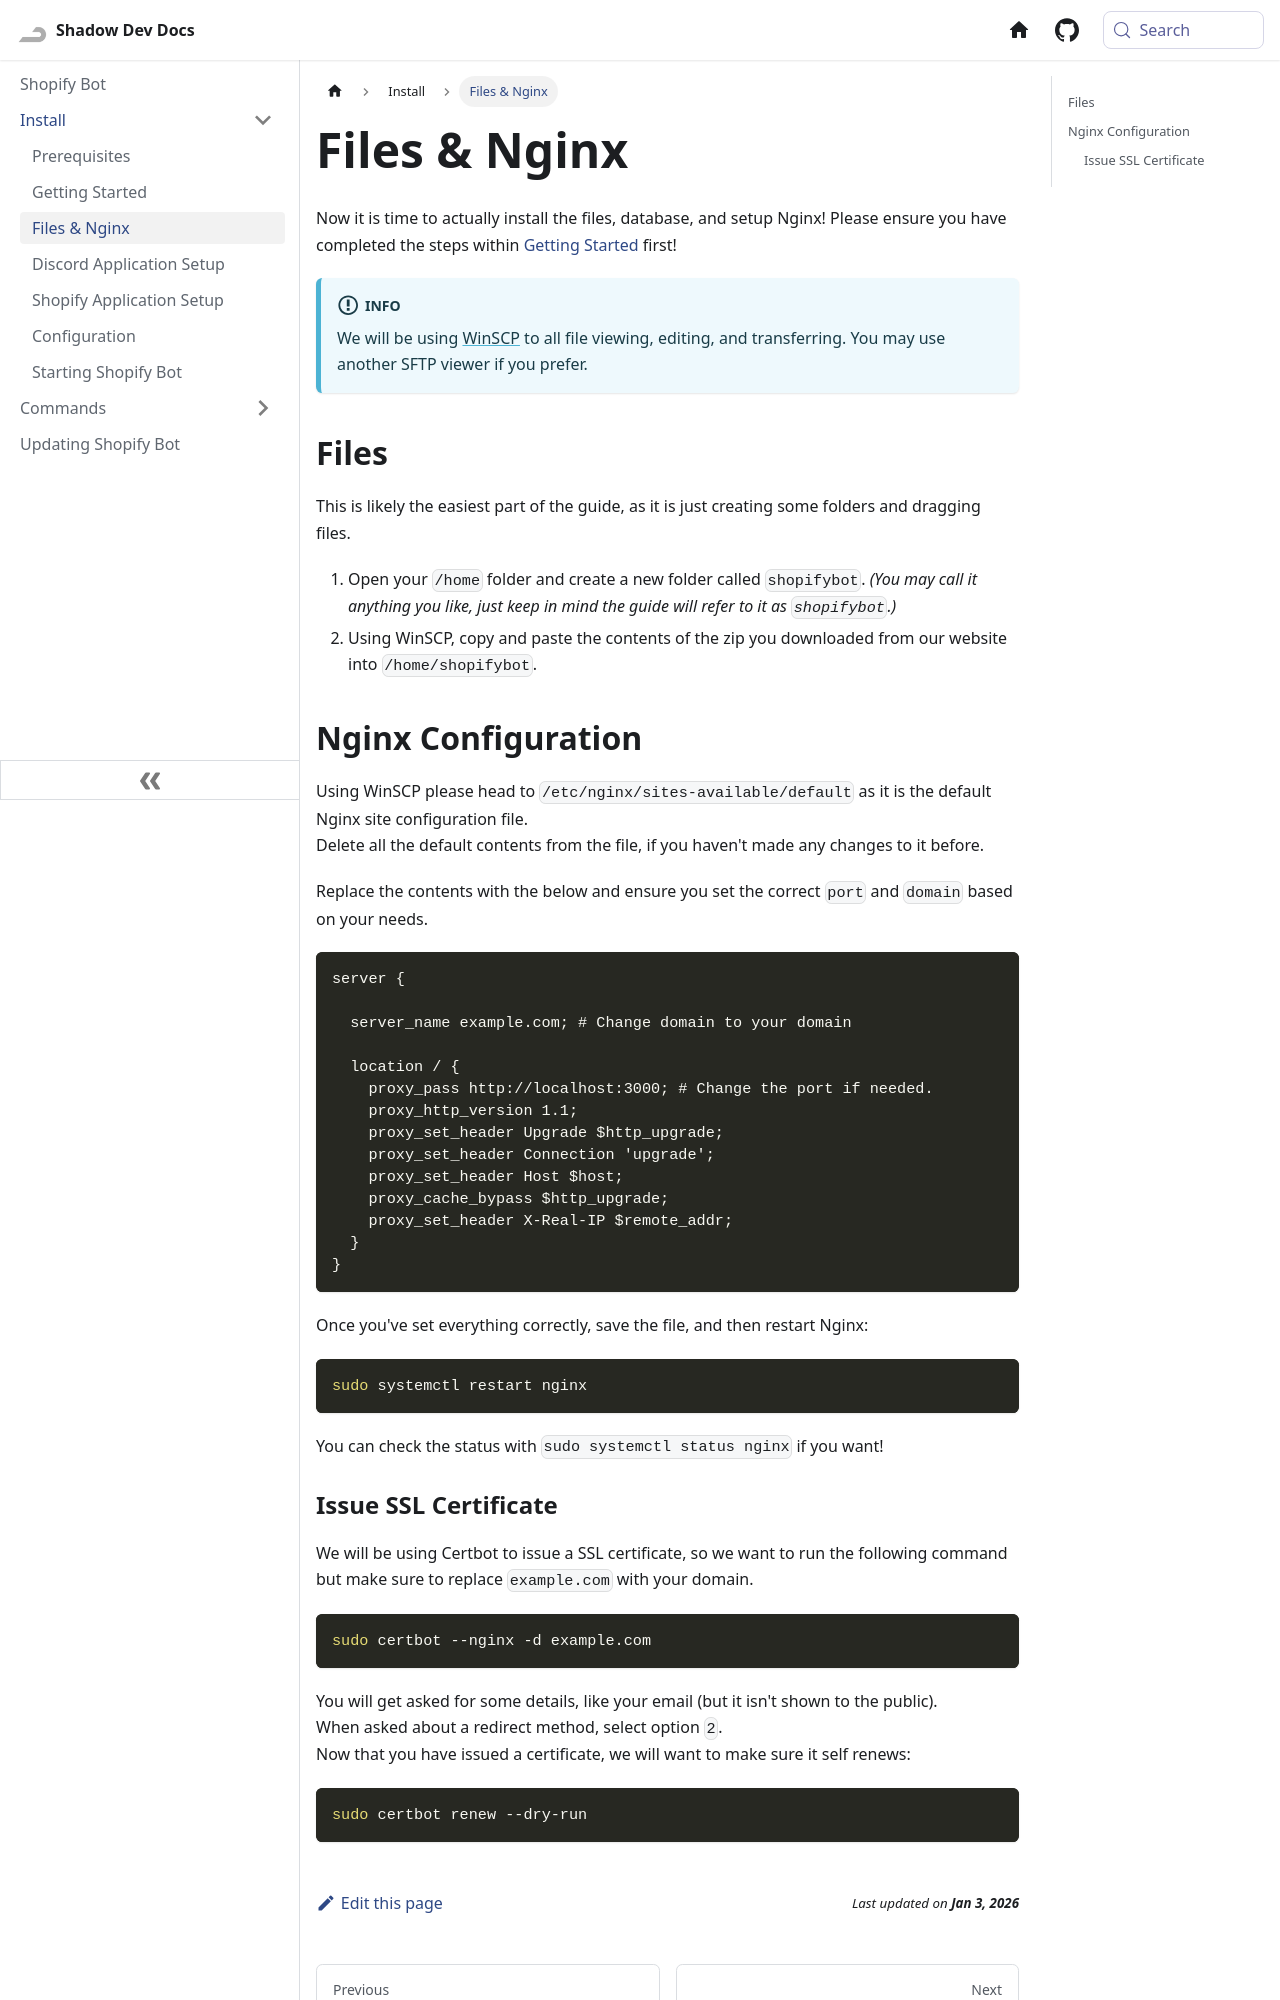

repository: Shadow-Develops/docusaurus · page: shopifyBot/install/files.html · generator: docusaurus

---
sidebar_position: 3
---

# Files & Nginx

Now it is time to actually install the files, database, and setup Nginx! Please ensure you have completed the steps within [Getting Started](/shopifyBot/install/getting-started) first!

:::info
We will be using [WinSCP](https://winscp.net/eng/index.php) to all file viewing, editing, and transferring. You may use another SFTP viewer if you prefer.
:::

## Files

This is likely the easiest part of the guide, as it is just creating some folders and dragging files.

1. Open your `/home` folder and create a new folder called `shopifybot`. _(You may call it anything you like, just keep in mind the guide will refer to it as `shopifybot`.)_
2. Using WinSCP, copy and paste the contents of the zip you downloaded from our website into `/home/shopifybot`.

## Nginx Configuration

Using WinSCP please head to `/etc/nginx/sites-available/default` as it is the default Nginx site configuration file.\
Delete all the default contents from the file, if you haven't made any changes to it before.

Replace the contents with the below and ensure you set the correct `port` and `domain` based on your needs.

```nginx
server {

  server_name example.com; # Change domain to your domain

  location / {
    proxy_pass http://localhost:3000; # Change the port if needed.
    proxy_http_version 1.1;
    proxy_set_header Upgrade $http_upgrade;
    proxy_set_header Connection 'upgrade';
    proxy_set_header Host $host;
    proxy_cache_bypass $http_upgrade;
    proxy_set_header X-Real-IP $remote_addr;
  }
}
```

Once you've set everything correctly, save the file, and then restart Nginx:

```bash
sudo systemctl restart nginx
```

You can check the status with `sudo systemctl status nginx` if you want!
